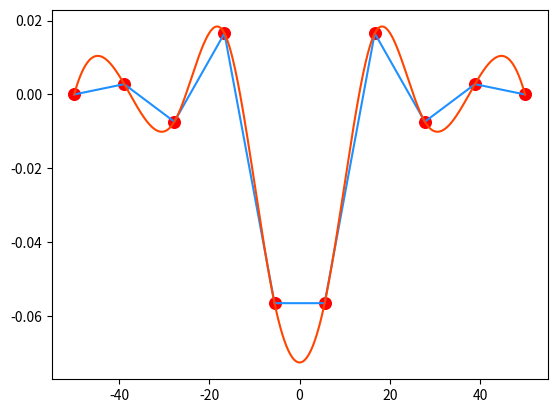

Python code for this plot:
"""
demo09_interp.py　差值器
"""
import numpy as np
import scipy.interpolate as si
import matplotlib.pyplot as mp


# 原始数据 11组数据
min_x = -50
max_x = 50
dis_x = np.linspace(min_x, max_x, 10)
dis_y = np.sinc(dis_x)

mp.scatter(dis_x, dis_y, marker='o', s=70,
           color='red')

# 通过一系列的散点设计出符合一定规律插值器函数，使用线性插值（kind缺省值）
linear = si.interp1d(dis_x, dis_y)
lin_x = np.linspace(min_x, max_x, 1000)
lin_y = linear(lin_x)
mp.plot(lin_x, lin_y, color='dodgerblue')

# 三次样条插值 （CUbic Spline Interpolation） 获得一条光滑曲线
cubic = si.interp1d(dis_x, dis_y, kind='cubic')
cub_x = np.linspace(min_x, max_x, 1000)
cub_y = cubic(cub_x)
mp.plot(cub_x, cub_y, color='orangered')
mp.show()









